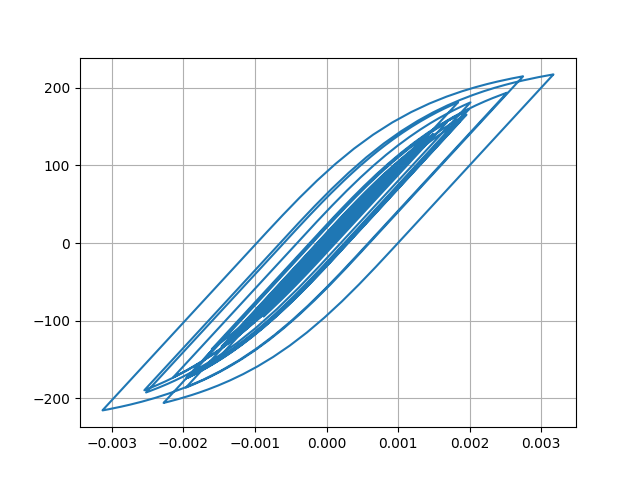

Values plotted in this chart, from the file beside it:
Desplacment, Force
0.0, 0.0
1.0374334654832066e-06, 0.1037
3.786132226801546e-06, 0.3786
7.646323387730785e-06, 0.7646
1.2189408943186665e-05, 1.219
1.705910741644877e-05, 1.706
2.1931795698539403e-05, 2.193
2.6551651058564015e-05, 2.655
3.065234781886304e-05, 3.065
3.4066394777891864e-05, 3.406
3.6787068246771595e-05, 3.678
3.889459813056693e-05, 3.889
4.0484033305051216e-05, 4.048
4.171206234082678e-05, 4.171
4.290556365321272e-05, 4.29
4.433137873520664e-05, 4.433
4.6080982449929616e-05, 4.607
4.810240559388362e-05, 4.81
5.0279254225822276e-05, 5.027
5.241202318589259e-05, 5.24
5.4069280453222305e-05, 5.406
5.490089547285316e-05, 5.489
5.470758107116793e-05, 5.47
5.3415216875638965e-05, 5.341
5.0920535120064403e-05, 5.091
4.722611077368866e-05, 4.722
4.2709547607483766e-05, 4.27
3.7796801632363444e-05, 3.779
3.2966156839543234e-05, 3.296
2.8511654272622976e-05, 2.85
2.4361291944304942e-05, 2.435
2.028789676553682e-05, 2.028
1.612170111037581e-05, 1.611
1.1620162408698014e-05, 1.161
6.337160703803324e-06, 0.6327
-2.0014083045768376e-07, -0.02103
-8.596869563050372e-06, -0.8607
-1.9202886536513166e-05, -1.921
-3.195067611159399e-05, -3.196
-4.6426993356967984e-05, -4.643
-6.18410936648346e-05, -6.184
-7.74079267578312e-05, -7.739
-9.24905258656996e-05, -9.245
-0.0001066, -10.65
-0.0001187, -11.86
-0.0001283, -12.82
-0.0001349, -13.47
-0.0001386, -13.85
-0.0001409, -14.07
-0.0001429, -14.28
-0.0001459, -14.57
-0.0001501, -14.99
-0.0001554, -15.52
-0.0001613, -16.11
-0.0001675, -16.72
-0.0001738, -17.35
-0.0001797, -17.93
-0.0001849, -18.46
-0.0001896, -18.92
-0.0001935, -19.31
... 2,941 more rows
